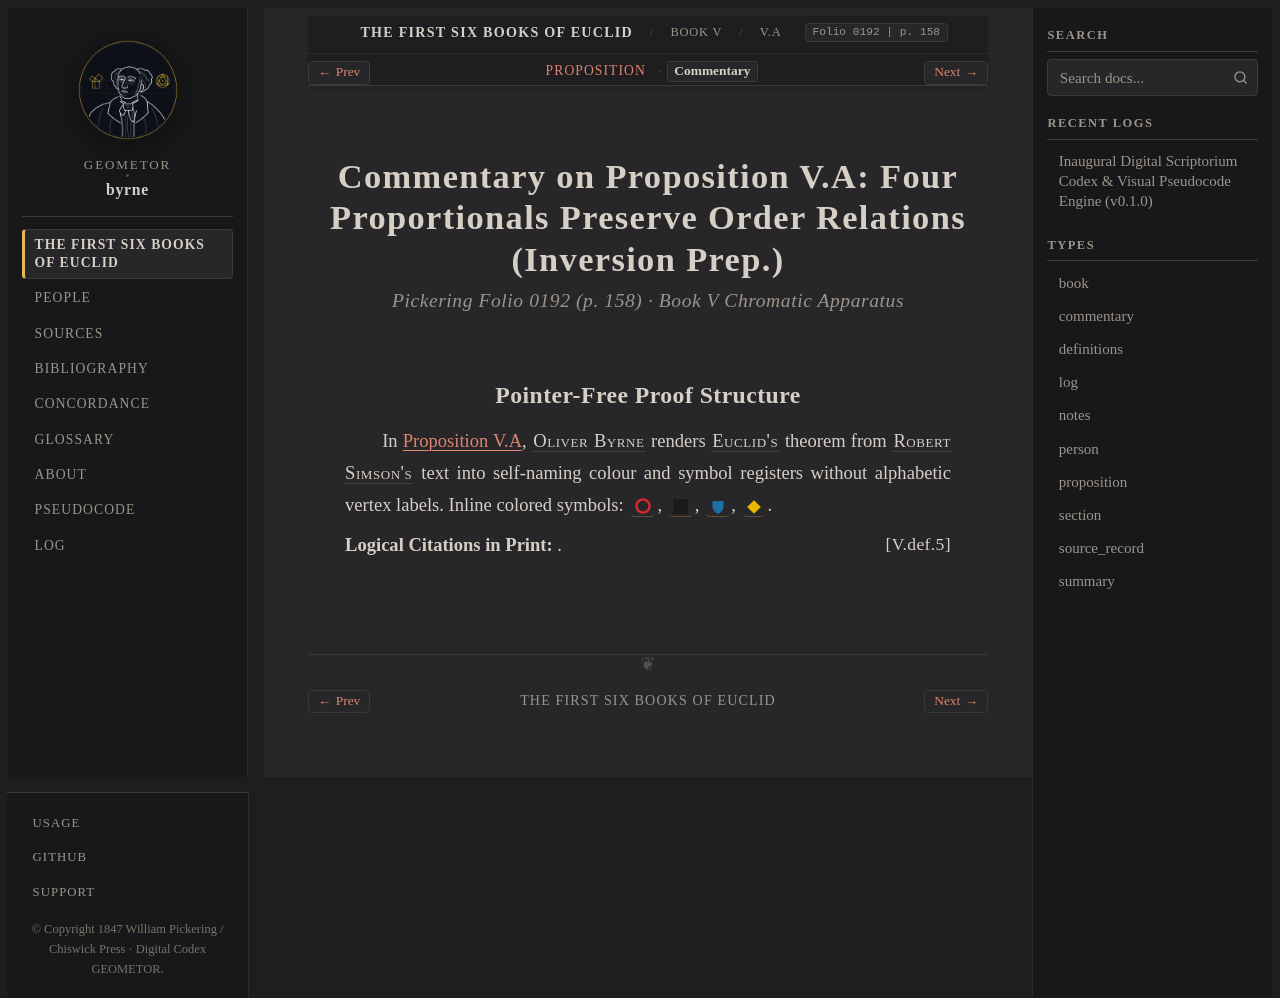

repository: geometor/byrne · page: coloured_euclid/book-v/a/commentary.html · generator: sphinx

:canonical_id: V.A.commentary
:book: V
:proposition: A
:order: 7
:type: commentary
:title: Commentary — Proposition V.A
:folio: 0192
:page: 158

.. _byrne-v-a-commentary:

.. folio:: 0192
   :page: 158

Commentary on Proposition V.A: Four Proportionals Preserve Order Relations (Inversion Prep.)
============================================================================================

.. rubric:: Pickering Folio 0192 (p. 158) · Book V Chromatic Apparatus

Pointer-Free Proof Structure
----------------------------

In :ref:`Proposition V.A <byrne-v-a>`, :person:`Oliver Byrne <byrne>` renders :person:`Euclid's <euclid>` theorem from :person:`Robert Simson's <simson>` text into self-naming colour and symbol registers without alphabetic vertex labels. Inline colored symbols: :byrne-circle:`red`, :byrne-sq:`black filled`, :byrne-mag:`blue shield`, :byrne-mag:`yellow diamond`.

**Logical Citations in Print:** :just:`V.def.5`.
